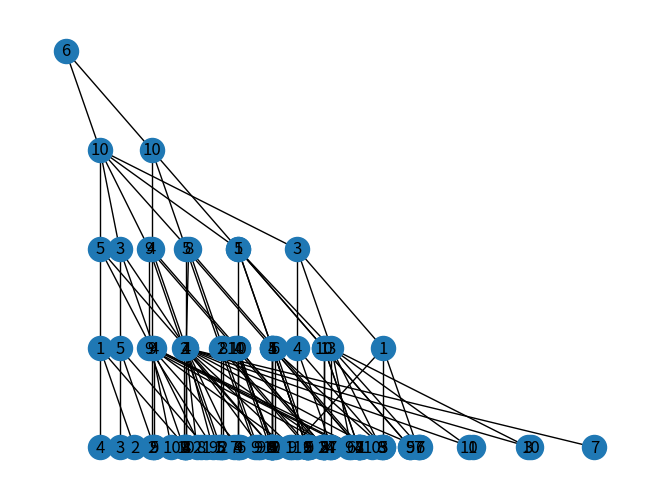

Recreate this plot in Python.
import matplotlib.pyplot as plt
import networkx as nx
import random
import sys

sys.setrecursionlimit(10 ** 7)  # 재귀 호출 제한을 늘림


class Node:
    def __init__(self, value, level):
        self.value = value
        self.children = []
        self.level = level


def generate_tree(height):
    root = Node(random.randint(1, 10), 0)
    level_nodes = {0: [root]}  # 레벨별로 노드를 그룹화

    for level in range(height - 1):
        level_nodes[level + 1] = []  # 다음 레벨의 노드 그룹을 초기화
        for node in level_nodes[level]:
            for _ in range(3):  # 각 노드에 최대 3개의 자식 노드를 추가
                # 현재 레벨의 노드 그룹에서 무작위로 노드를 선택하여 중복을 허용
                if level_nodes[level + 1] and random.random() < 0.2:
                    child = random.choice(level_nodes[level + 1])
                else:
                    child = Node(random.randint(1, 10), level + 1)
                node.children.append(child)
                level_nodes[level + 1].append(child)  # 다음 레벨의 노드 그룹에 자식 노드를 추가

    return root


def draw_tree(node, graph=None, pos=None, level=0,
              width=2., vert_gap=0.2, vert_shift=0.,
              xcenter=0.5, root=None, parsed=[]):
    if graph is None:
        graph = nx.DiGraph()
    if pos is None:
        pos = {node: (xcenter, 1 - level * vert_gap - vert_shift)}
    else:
        pos[node] = (xcenter, 1 - level * vert_gap - vert_shift)
    parsed.append(node)

    if node.children:
        children_num = len(node.children)
        xcenter_child = xcenter - width / 2 - ((1 - children_num) / 2) * width / (children_num + 1)
        for i, child in enumerate(node.children):
            xcenter_child += (i + 1) * width / (children_num + 1)
            graph.add_edge(node, child)
            graph, pos, parsed = draw_tree(child, graph=graph, pos=pos,
                                           level=level + 1, width=width,
                                           xcenter=xcenter_child, parsed=parsed)
    return graph, pos, parsed


results = []


def calculate_sum(node, current_sum=0):
    global results
    current_sum += node.value  # 현재 노드의 값 더하기
    if not node.children:  # Leaf 노드에 도달하면 합계 출력
        results.append(current_sum)
        print(f'Sum to leaf node: {current_sum}')
    for child in node.children:
        calculate_sum(child, current_sum)  # 재귀적으로 자식 노드에 대해 합계 계산


root = generate_tree(5)
graph, pos, parsed = draw_tree(root)

# Draw nodes and edges
nx.draw(graph, pos, with_labels=False, arrows=False)

# Draw node labels
labels = {node: node.value for node in graph.nodes()}
nx.draw_networkx_labels(graph, pos, labels)

plt.show()

# Calculating sum
calculate_sum(root)
print(results)
print(f'Total number of paths: {len(results)}',
      f'(Max: {max(results)}, Min: {min(results)})',
      f'Average: {sum(results) / len(results)}', sep='\n')
